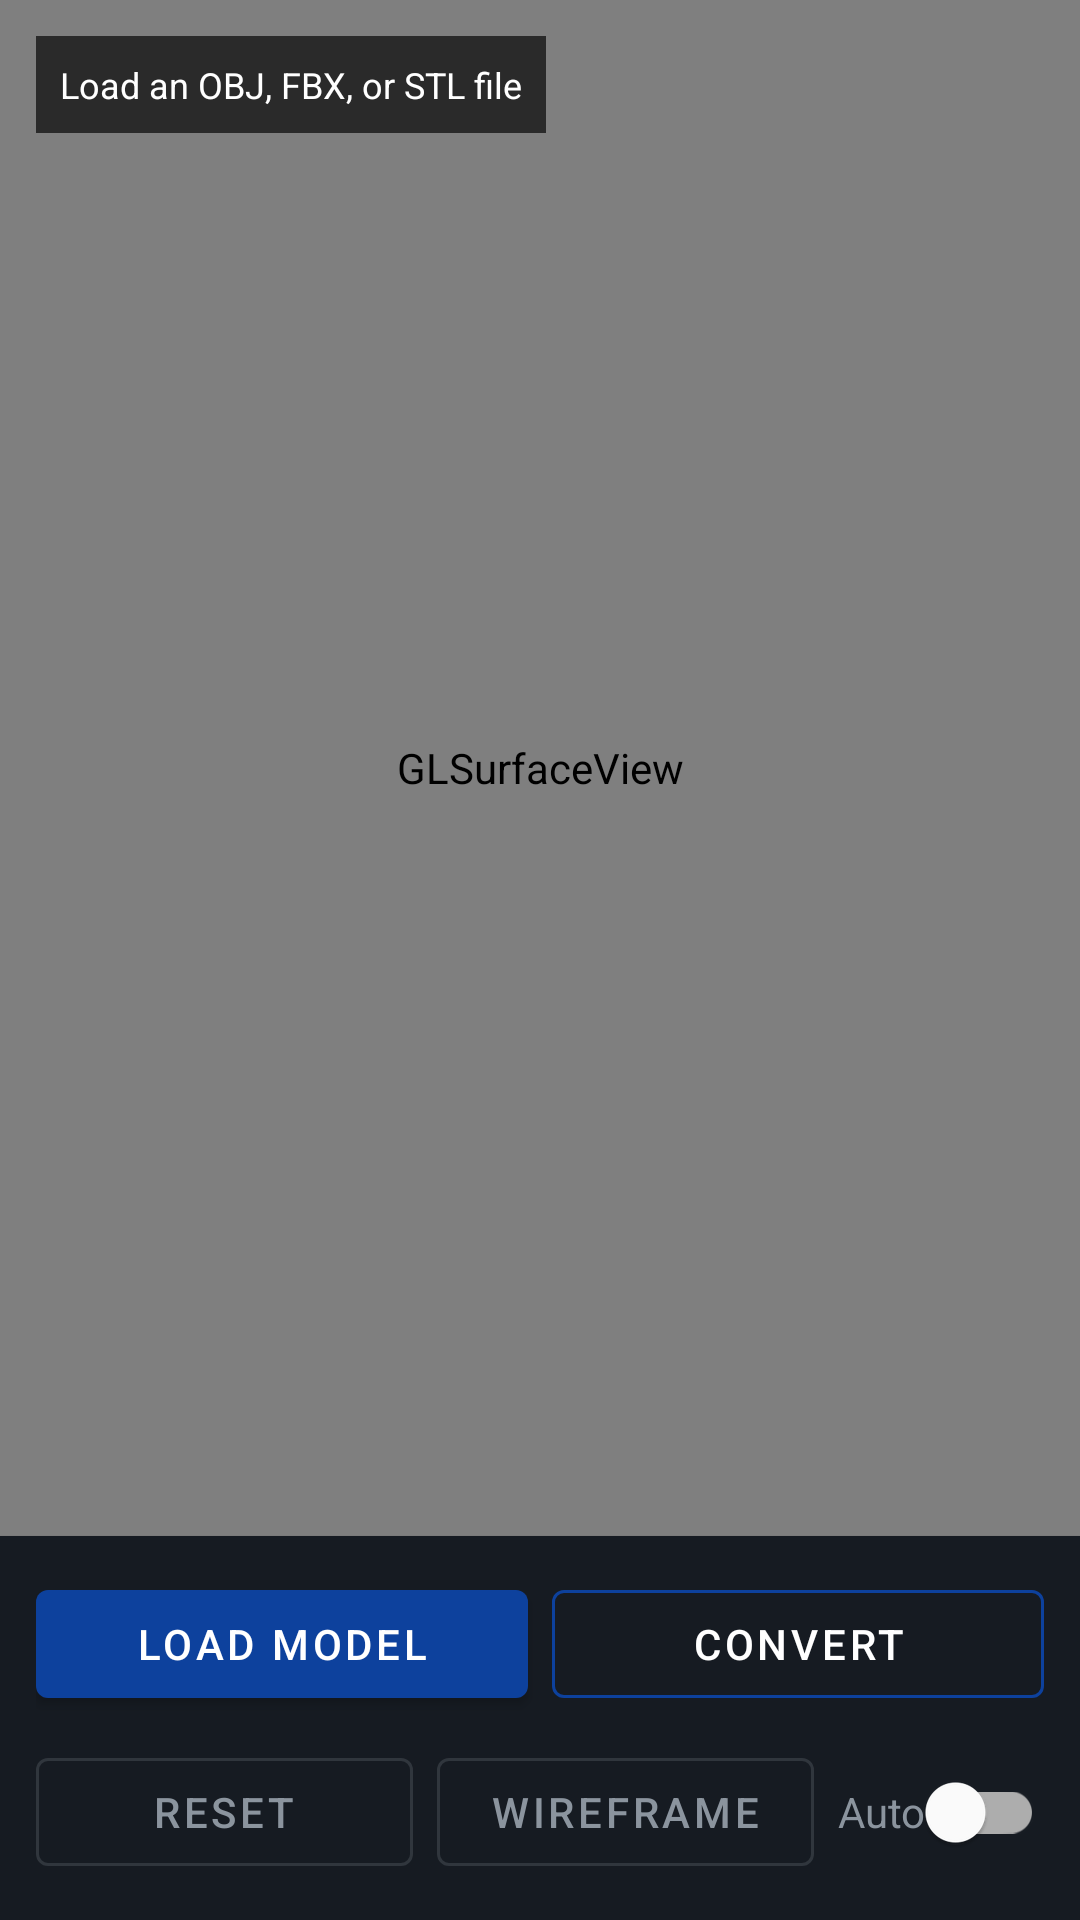

Here is an Android app screen rendered from its layout file. Give the layout XML and the strings, colors and styles it references.
<!-- AndroidManifest.xml: application theme Theme.UniversalConverterPro -->
<!-- res/layout/fragment_threed.xml -->
<?xml version="1.0" encoding="utf-8"?>
<androidx.constraintlayout.widget.ConstraintLayout xmlns:android="http://schemas.android.com/apk/res/android"
    xmlns:app="http://schemas.android.com/apk/res-auto"
    android:layout_width="match_parent" android:layout_height="match_parent" android:background="#0D1117">
    <android.opengl.GLSurfaceView android:id="@+id/glSurface"
        android:layout_width="match_parent" android:layout_height="0dp"
        app:layout_constraintTop_toTopOf="parent" app:layout_constraintBottom_toTopOf="@id/cardControls"
        app:layout_constraintStart_toStartOf="parent" app:layout_constraintEnd_toEndOf="parent"/>
    <TextView android:id="@+id/tvModelInfo"
        android:layout_width="wrap_content" android:layout_height="wrap_content"
        android:text="Load an OBJ, FBX, or STL file" android:textColor="#FFFFFFFF"
        android:textSize="12sp" android:background="#AA000000" android:padding="8dp"
        android:layout_margin="12dp"
        app:layout_constraintTop_toTopOf="parent" app:layout_constraintStart_toStartOf="parent"/>
    <ProgressBar android:id="@+id/progressBar3d" android:layout_width="wrap_content"
        android:layout_height="wrap_content" android:visibility="gone"
        android:indeterminateTint="@android:color/white"
        app:layout_constraintTop_toTopOf="parent" app:layout_constraintBottom_toTopOf="@id/cardControls"
        app:layout_constraintStart_toStartOf="parent" app:layout_constraintEnd_toEndOf="parent"/>
    <com.google.android.material.card.MaterialCardView android:id="@+id/cardControls"
        android:layout_width="match_parent" android:layout_height="wrap_content"
        app:cardBackgroundColor="#FF161B22" app:cardCornerRadius="0dp"
        app:layout_constraintBottom_toBottomOf="parent">
        <LinearLayout android:layout_width="match_parent" android:layout_height="wrap_content"
            android:orientation="vertical" android:padding="12dp">
            <LinearLayout android:layout_width="match_parent" android:layout_height="wrap_content"
                android:orientation="horizontal" android:layout_marginBottom="8dp">
                <com.google.android.material.button.MaterialButton android:id="@+id/btnLoad"
                    android:layout_width="0dp" android:layout_height="wrap_content" android:layout_weight="1"
                    android:layout_marginEnd="4dp" android:text="Load Model" android:textColor="@android:color/white"
                    app:backgroundTint="#FF0D419D"/>
                <com.google.android.material.button.MaterialButton android:id="@+id/btnConvertObj"
                    android:layout_width="0dp" android:layout_height="wrap_content" android:layout_weight="1"
                    android:layout_marginStart="4dp" android:text="Convert"
                    style="@style/Widget.MaterialComponents.Button.OutlinedButton"
                    app:strokeColor="#FF0D419D" android:textColor="@android:color/white"/>
            </LinearLayout>
            <LinearLayout android:layout_width="match_parent" android:layout_height="wrap_content"
                android:orientation="horizontal">
                <com.google.android.material.button.MaterialButton android:id="@+id/btnReset"
                    android:layout_width="0dp" android:layout_height="wrap_content" android:layout_weight="1"
                    android:text="Reset" style="@style/Widget.MaterialComponents.Button.OutlinedButton"
                    app:strokeColor="#FF30363D" android:textColor="#FF8B949E" android:layout_marginEnd="4dp"/>
                <com.google.android.material.button.MaterialButton android:id="@+id/btnWireframe"
                    android:layout_width="0dp" android:layout_height="wrap_content" android:layout_weight="1"
                    android:text="Wireframe" style="@style/Widget.MaterialComponents.Button.OutlinedButton"
                    app:strokeColor="#FF30363D" android:textColor="#FF8B949E" android:layout_marginStart="4dp"/>
                <com.google.android.material.switchmaterial.SwitchMaterial android:id="@+id/btnAutoRotate"
                    android:layout_width="wrap_content" android:layout_height="wrap_content"
                    android:text="Auto" android:textColor="#FF8B949E" android:layout_marginStart="8dp"/>
            </LinearLayout>
        </LinearLayout>
    </com.google.android.material.card.MaterialCardView>
    <LinearLayout android:id="@+id/cardControls2" android:layout_width="0dp" android:layout_height="0dp"
        android:visibility="gone" app:layout_constraintBottom_toBottomOf="parent"
        app:layout_constraintEnd_toEndOf="parent" app:layout_constraintStart_toStartOf="parent"
        app:layout_constraintTop_toTopOf="parent"/>
</androidx.constraintlayout.widget.ConstraintLayout>
<!-- resources referenced by this layout -->
<resources>
  <style name="Theme.UniversalConverterPro" parent="Theme.MaterialComponents.DayNight.DarkActionBar">
          <item name="colorPrimary">@color/primary</item>
          <item name="colorPrimaryDark">@color/primary_dark</item>
          <item name="colorPrimaryVariant">@color/primary_dark</item>
          <item name="colorSecondary">@color/accent</item>
          <item name="colorOnPrimary">@color/on_primary</item>
          <item name="android:colorBackground">@color/background</item>
          <item name="colorSurface">@color/surface</item>
          <item name="colorError">@color/error</item>
          <item name="android:statusBarColor" tools:targetApi="21">@color/primary_dark</item>
          <item name="windowActionBar">false</item>
          <item name="windowNoTitle">true</item>
      </style>
  <color name="primary">#FF1976D2</color>
  <color name="primary_dark">#FF0D47A1</color>
  <color name="accent">#FF00BCD4</color>
  <color name="on_primary">#FFFFFFFF</color>
  <color name="background">#FFF0F4FF</color>
  <color name="surface">#FFFFFFFF</color>
  <color name="error">#FFF44336</color>
</resources>
